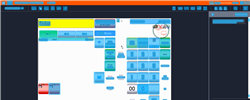
Task: Trigger Based Attended Automation
Workflow: NAMOS_KH_StartForecourt

Step 1: Computer Vision in window 'Web Rep Console*' (msedge.exe)

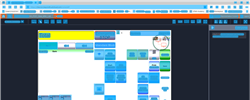
Step 2: CV refresh

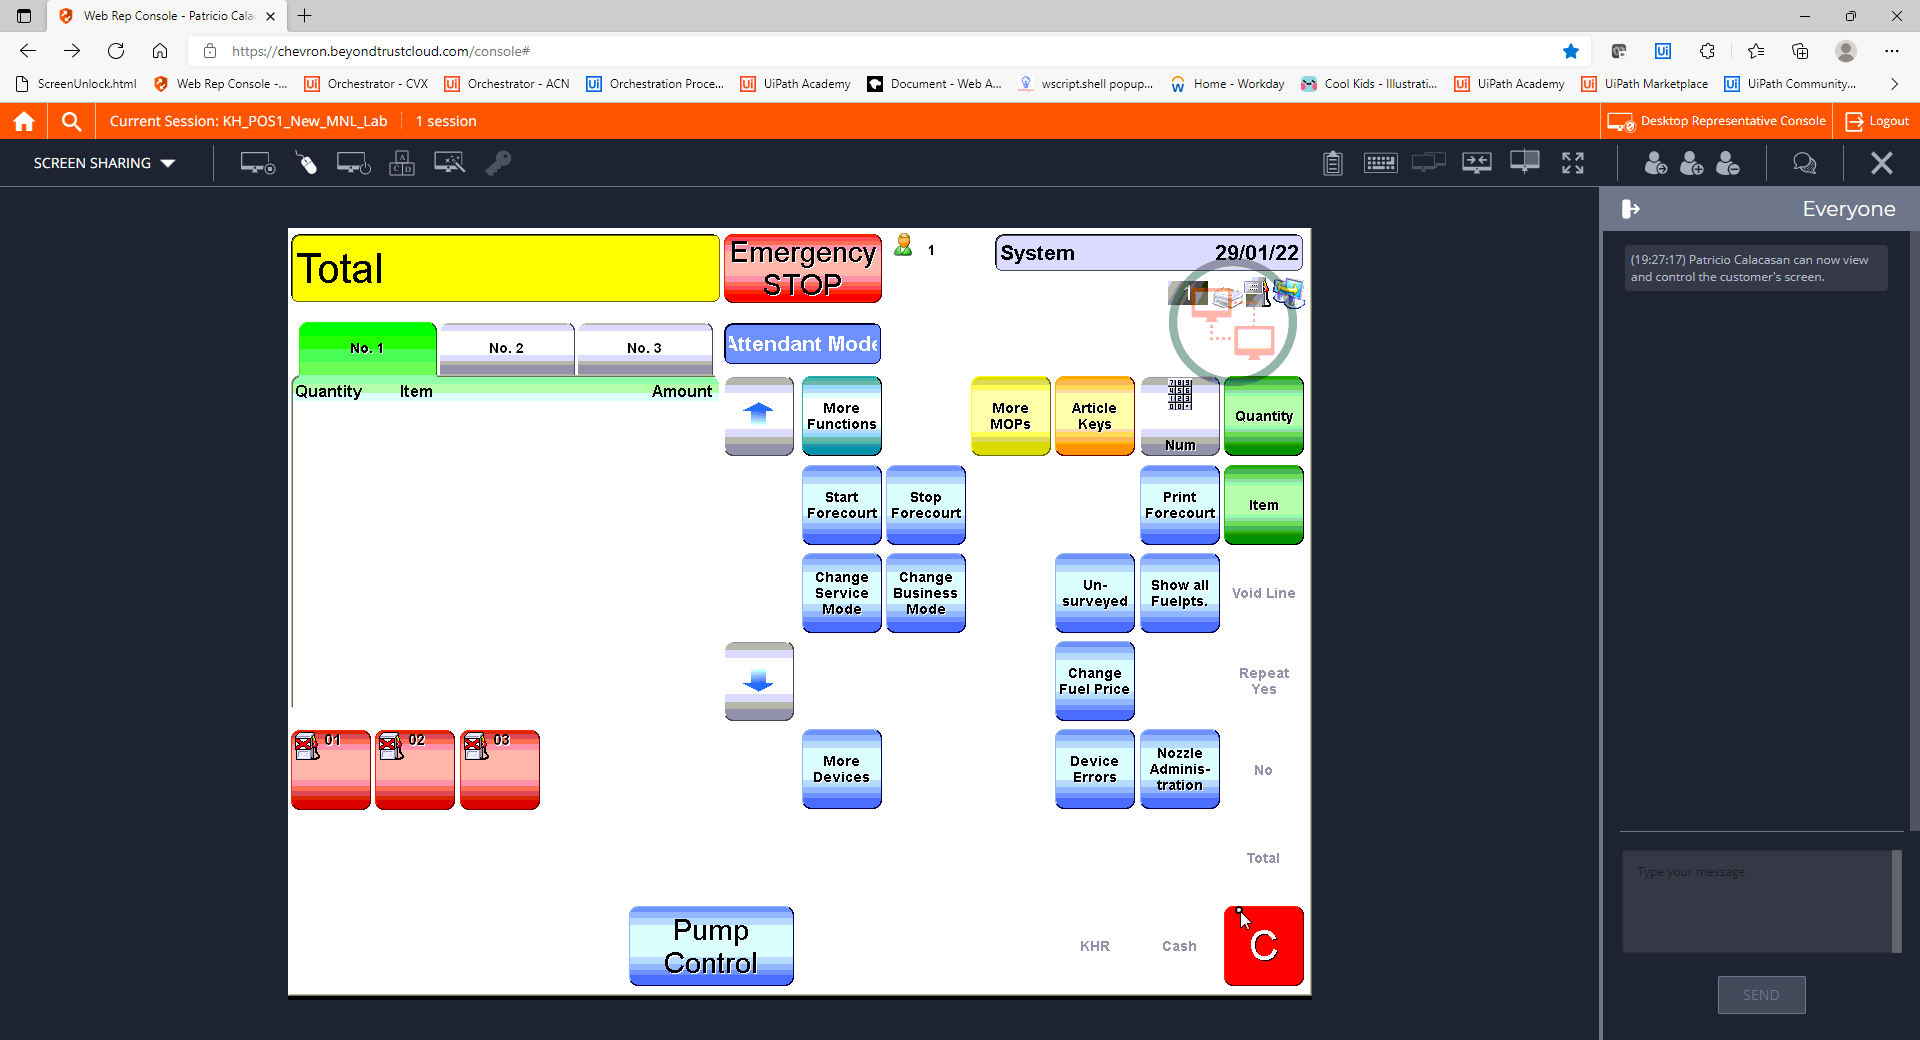
Step 3: CVCache

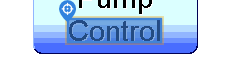
Step 4 [try]: CV Click - Text

Step 5: CvDescriptor (same screen as step 4)

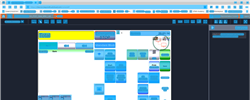
Step 6: CVRefresh

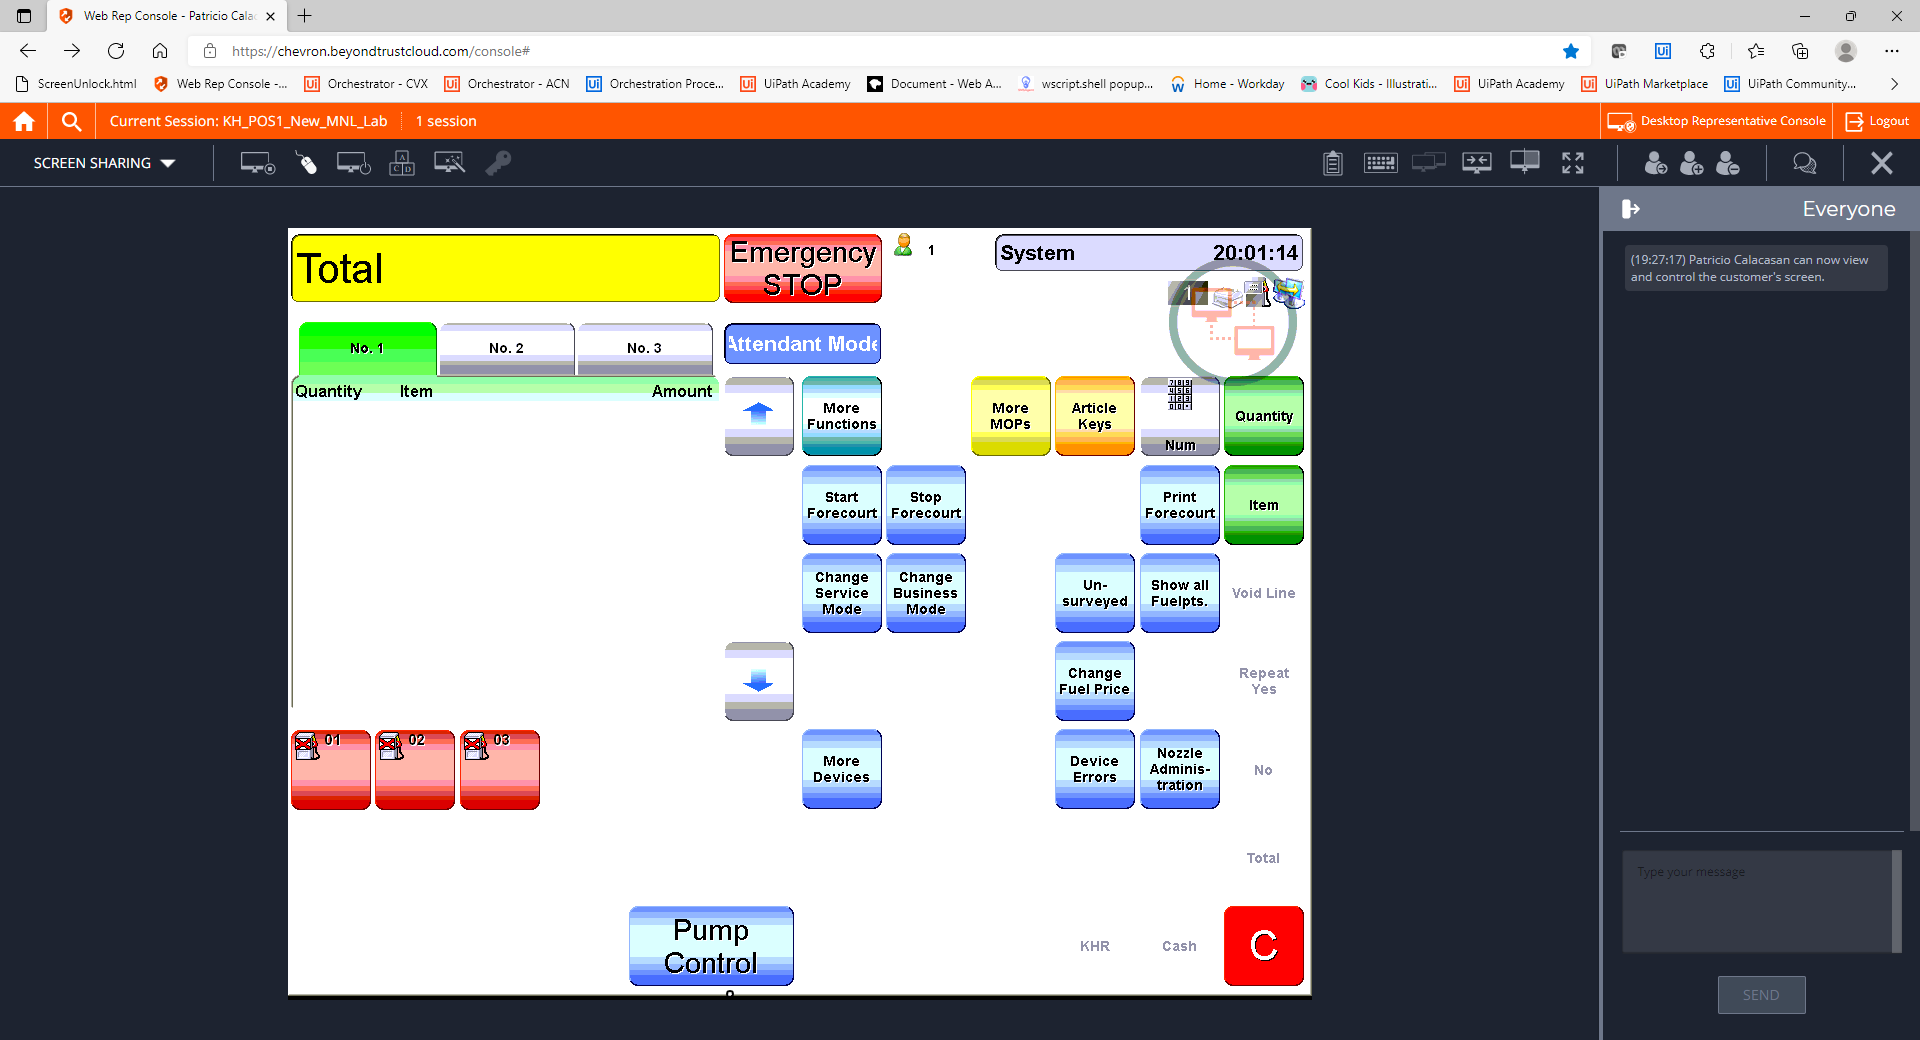
Step 7: CVCache

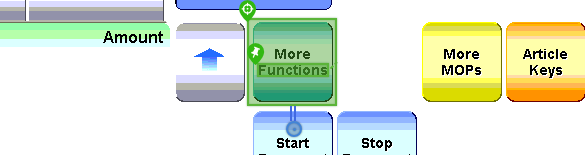
Step 8 [try]: CV Click - Button

Step 9: CvDescriptor (same screen as step 8)

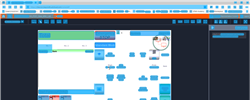
Step 10: CV refresh

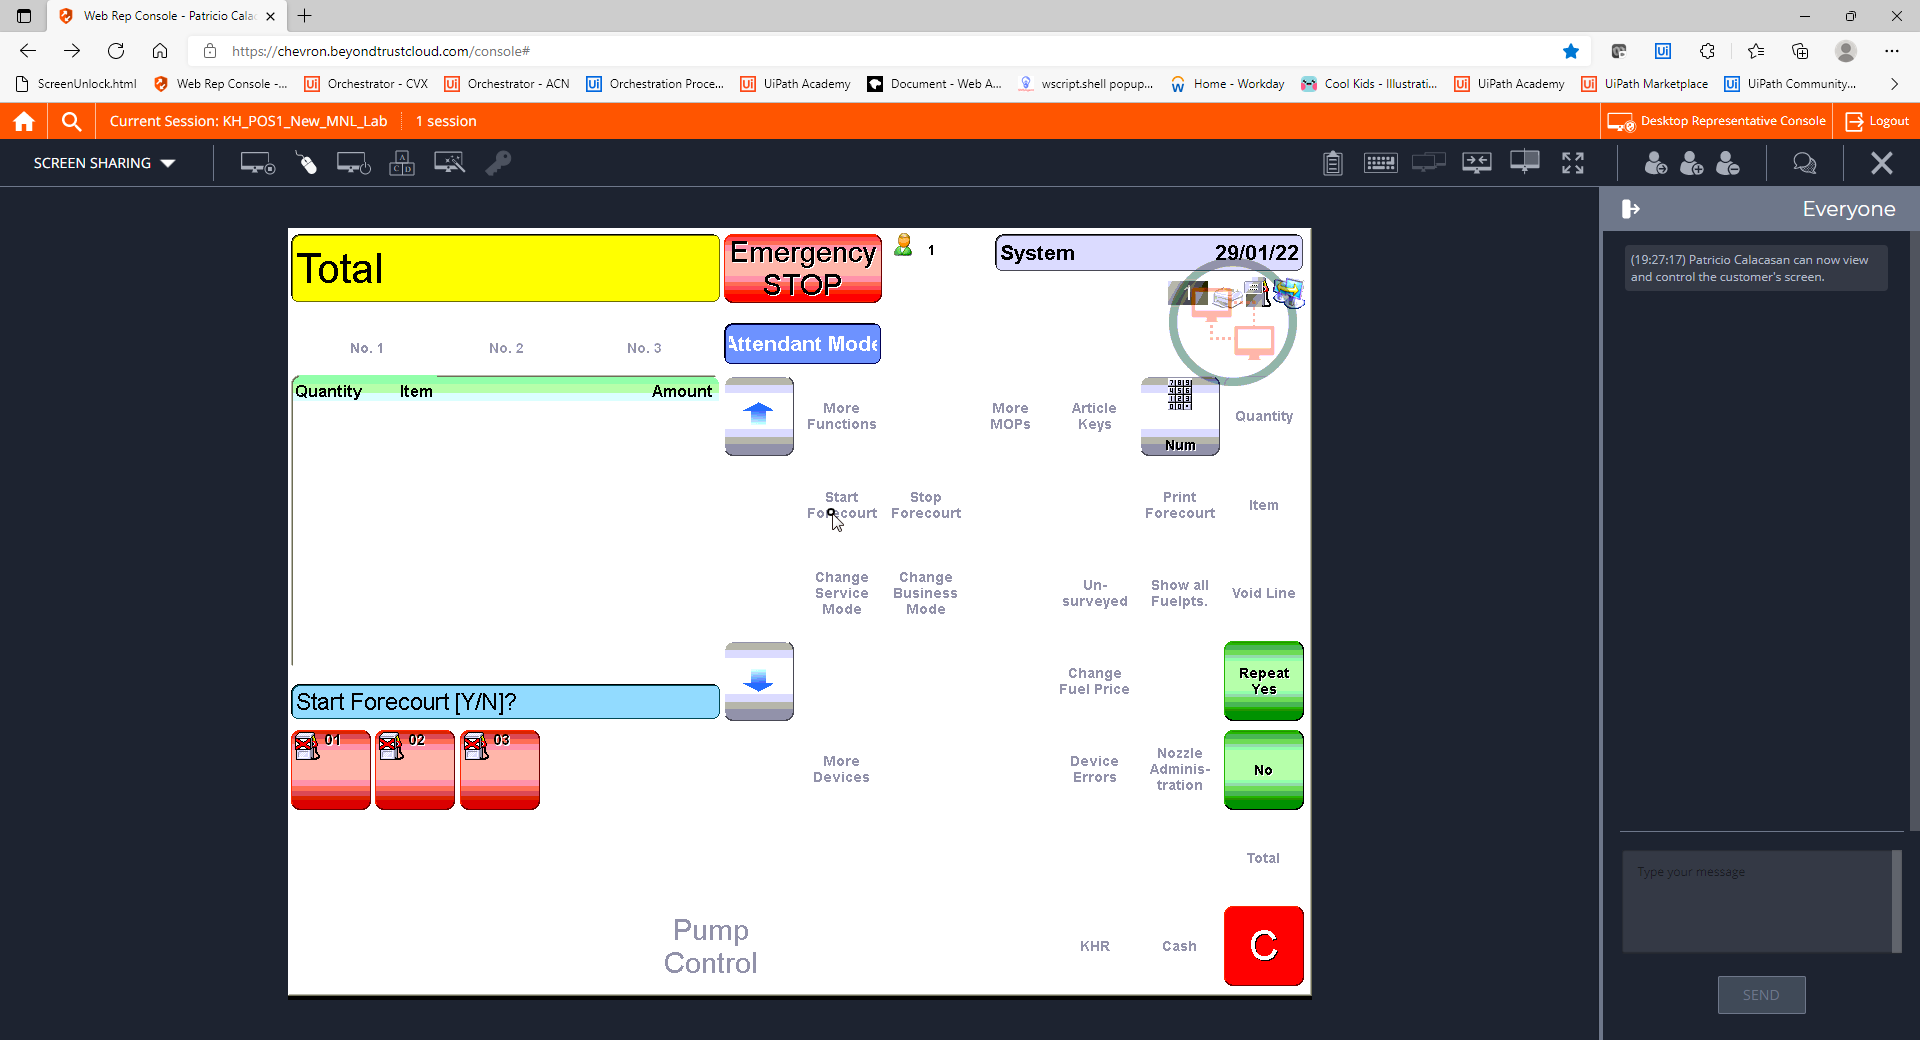
Step 11: CVCache

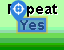
Step 12 [try]: CV Click - Text

Step 13: CvDescriptor (same screen as step 12)

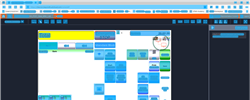
Step 14: CV refresh

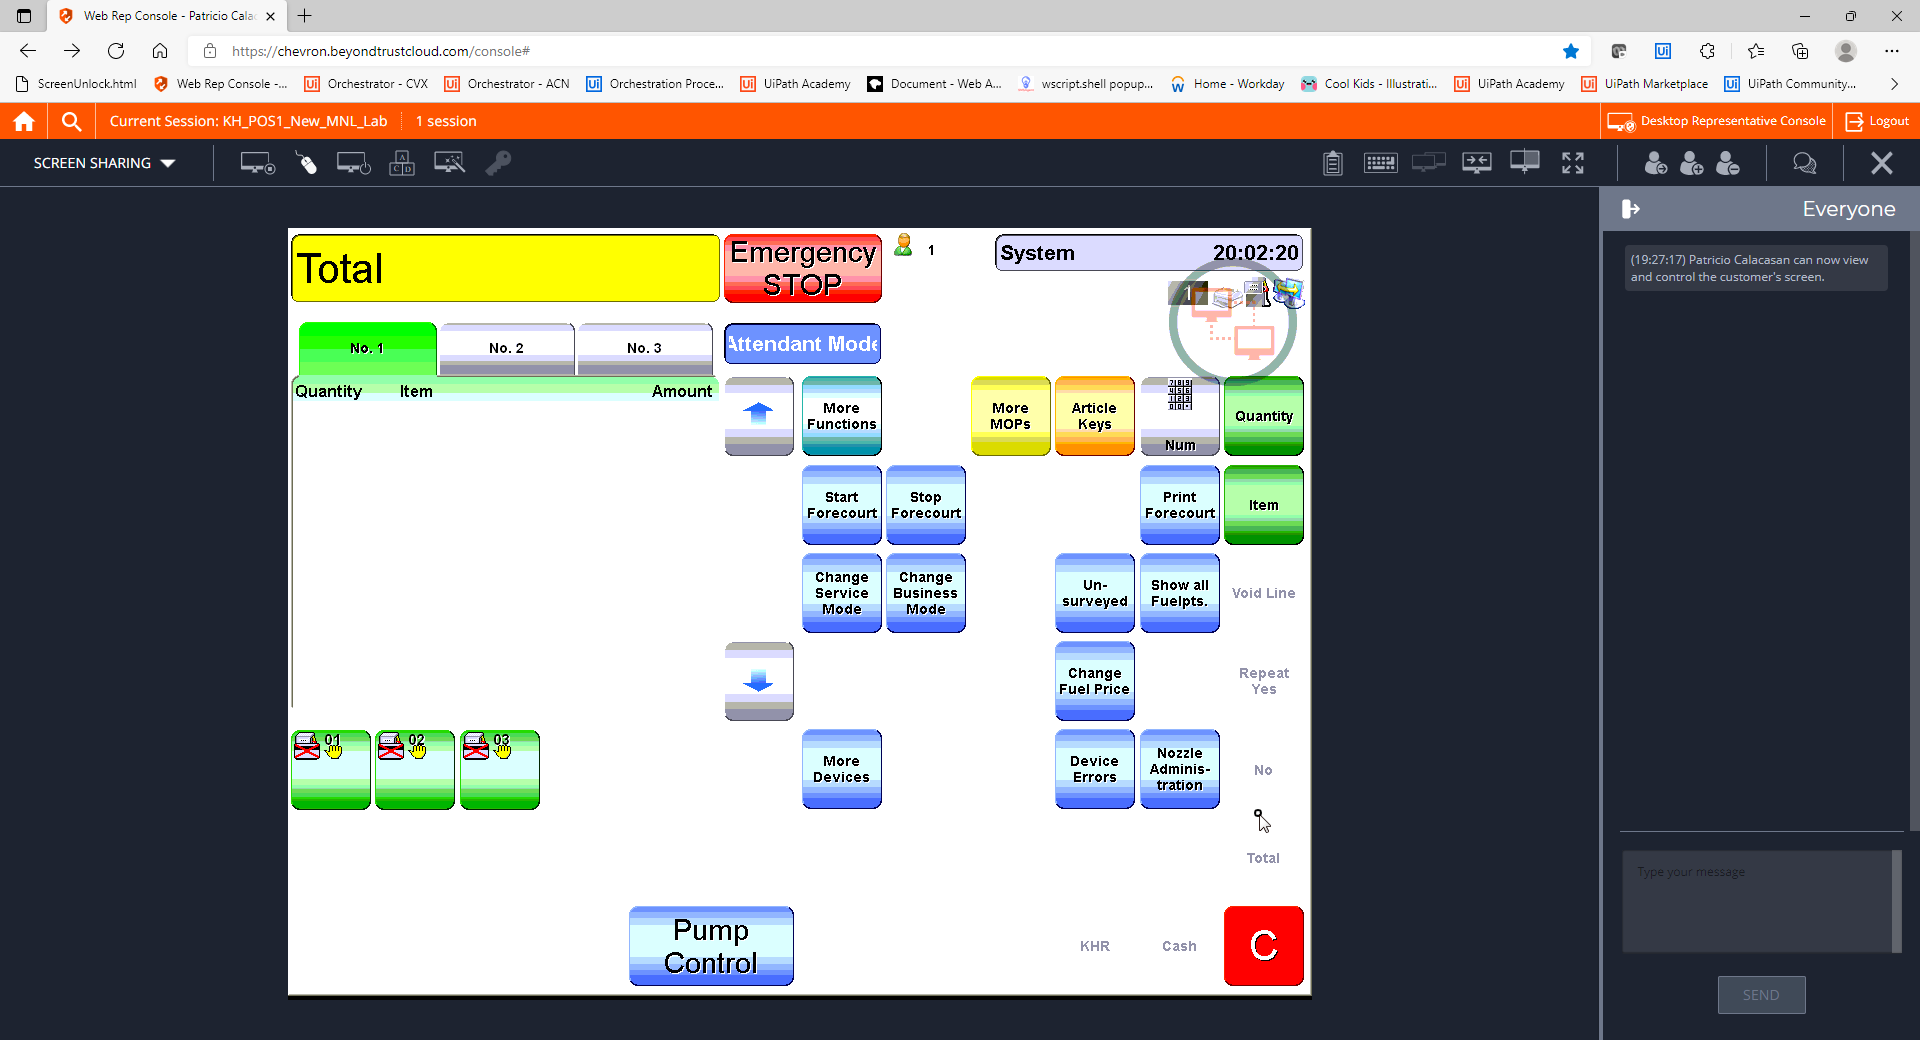
Step 15: CVCache

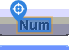
Step 16 [try]: CV Click - Text

Step 17: CvDescriptor (same screen as step 16)

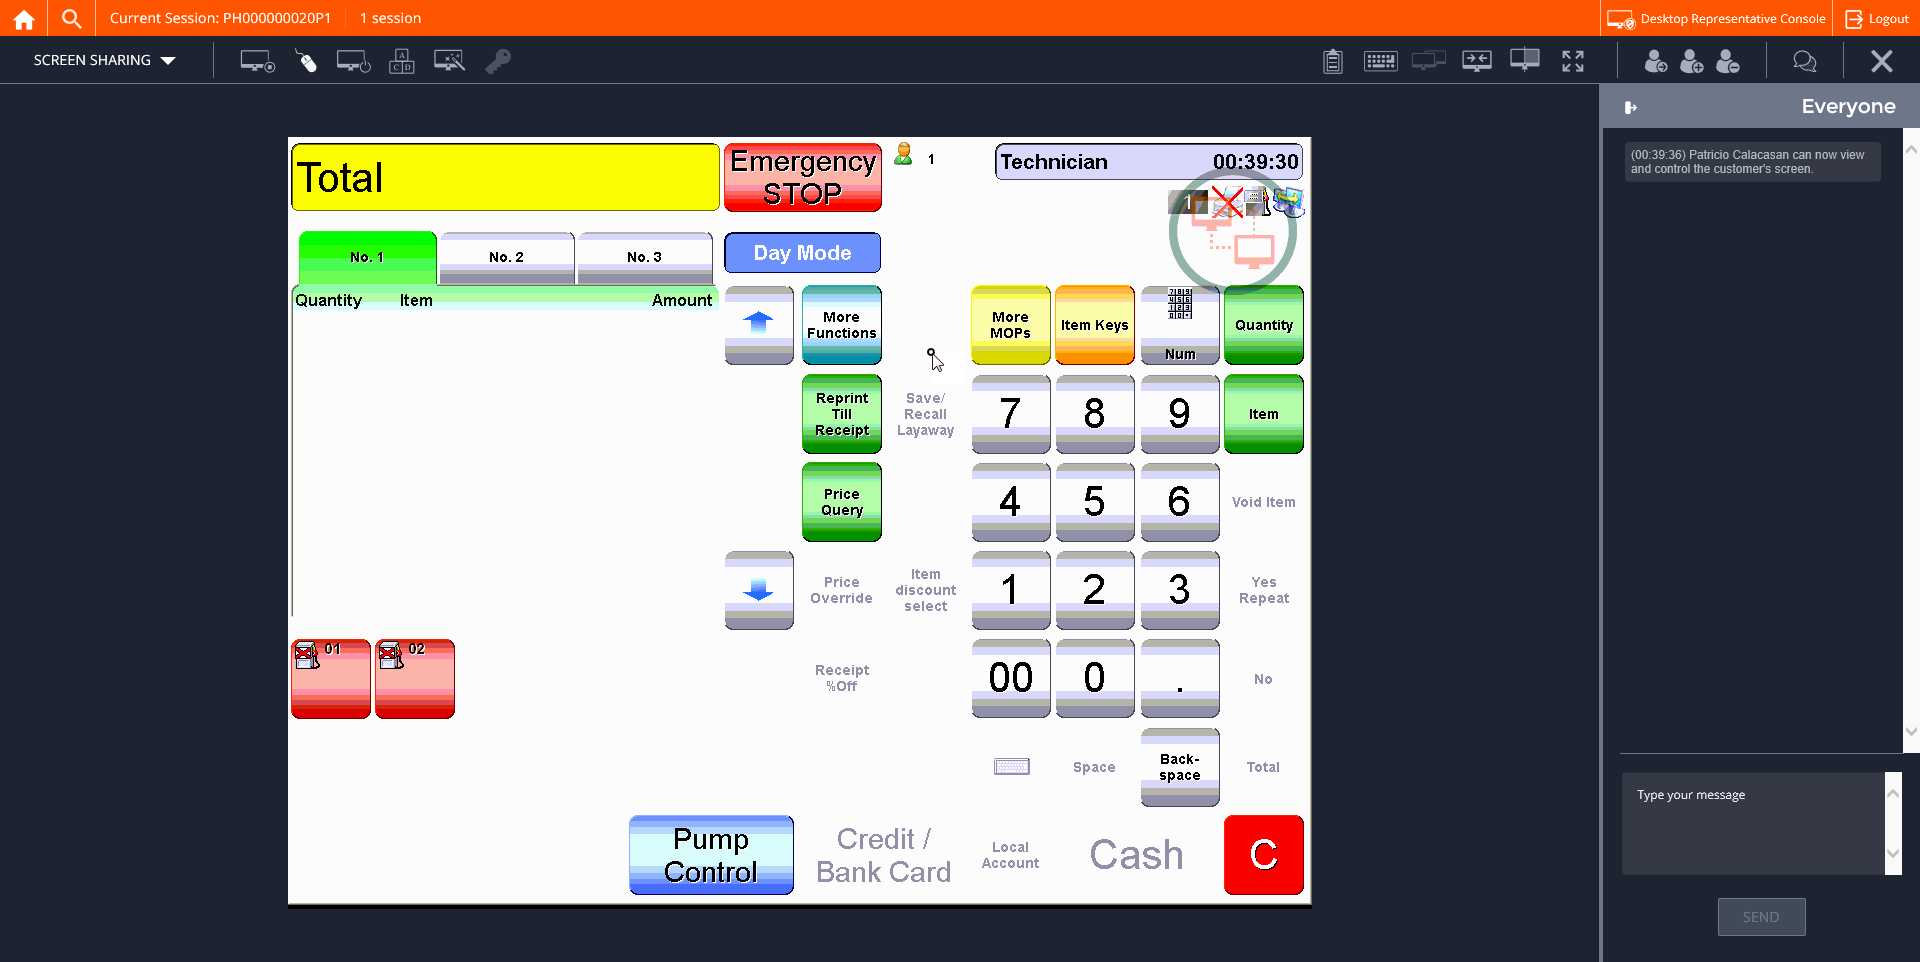
Step 18: CVCache